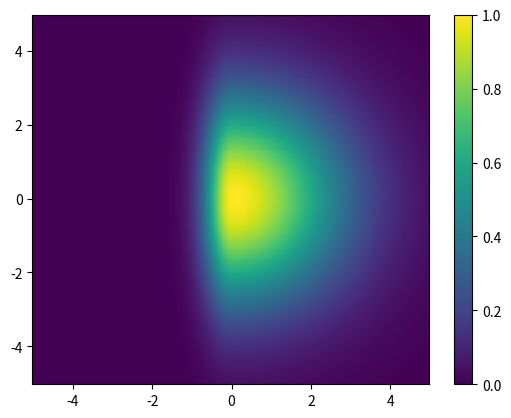

The matplotlib source for this figure:
import numpy as np
import matplotlib.pyplot as plt

mu_x = 0
mu_y = 0

sig_rx = 2
sig_lx = .5
sig_y = 2

side = np.arange(-5, 5, .05)
X, Y = np.meshgrid(side, side)
Z = np.exp(-((X-mu_x)**2/(2*np.where(X > mu_x, sig_rx, sig_lx)**2)
             +(Y-mu_y)**2/(2*np.where(X > mu_x, sig_y, sig_y)**2)))

plt.pcolormesh(X, Y, Z)
plt.colorbar()
plt.show()
